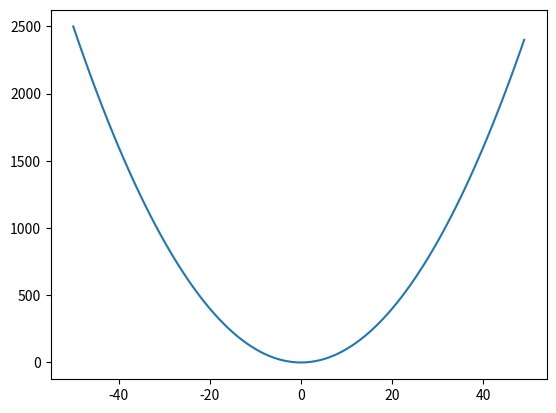

The matplotlib source for this figure:
from matplotlib import pyplot as plt 
import numpy as np 

x=np.arange(-50,50)
y=x**2

plt.plot(x,y)
plt.show()